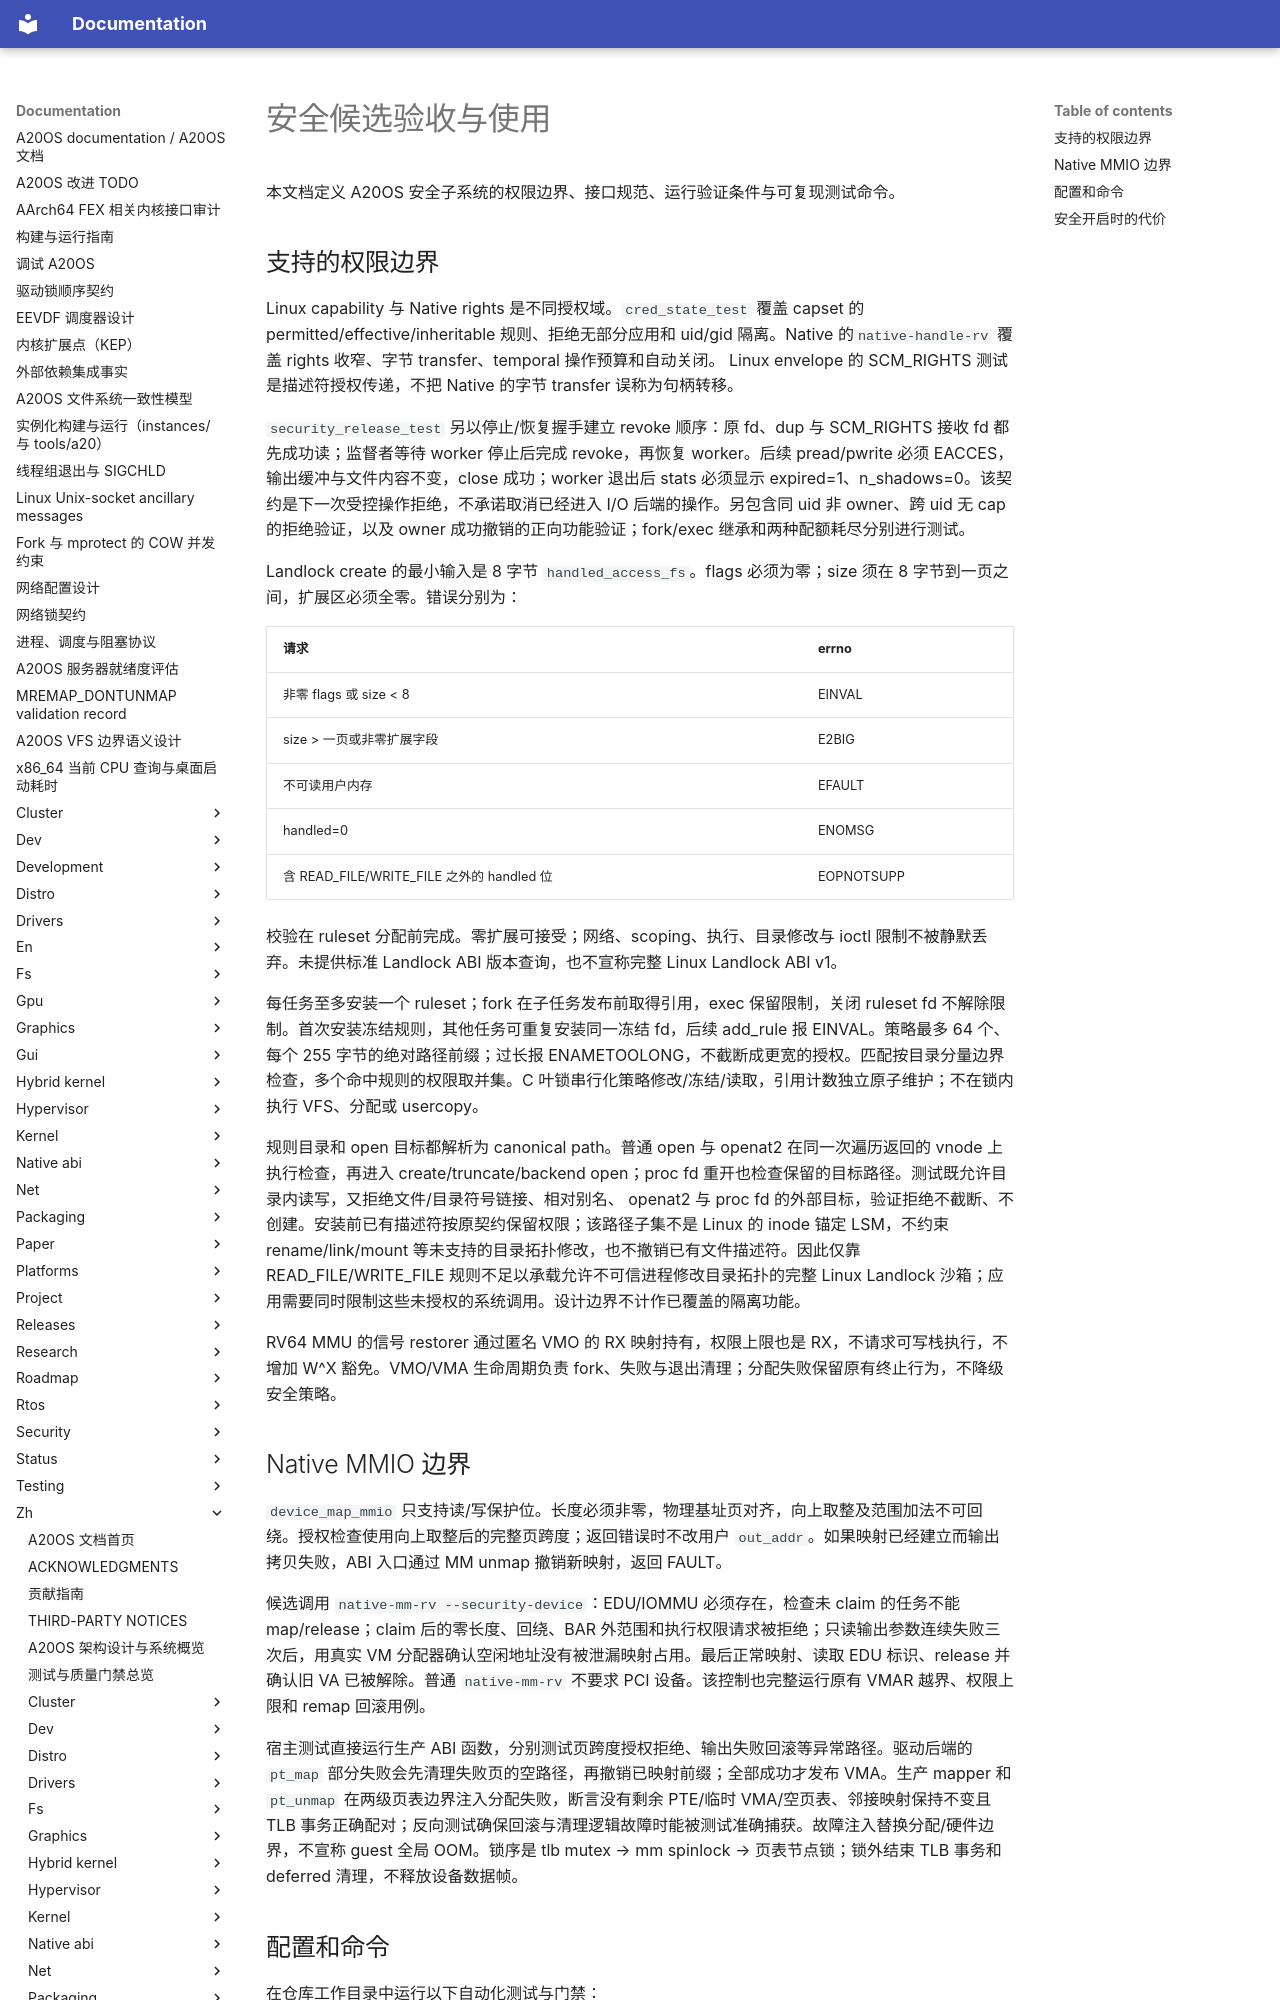

repository: fQwQf/A20OS · page: zh/security/release-acceptance/index.html · generator: mkdocs

# 安全候选验收与使用

本文档定义 A20OS 安全子系统的权限边界、接口规范、运行验证条件与可复现测试命令。

## 支持的权限边界

Linux capability 与 Native rights 是不同授权域。`cred_state_test` 覆盖 capset 的 permitted/effective/inheritable 规则、拒绝无部分应用和 uid/gid 隔离。Native 的`native-handle-rv` 覆盖 rights 收窄、字节 transfer、temporal 操作预算和自动关闭。 Linux envelope 的 SCM_RIGHTS 测试是描述符授权传递，不把 Native 的字节 transfer 误称为句柄转移。

`security_release_test` 另以停止/恢复握手建立 revoke 顺序：原 fd、dup 与 SCM_RIGHTS 接收 fd 都先成功读；监督者等待 worker 停止后完成 revoke，再恢复 worker。后续 pread/pwrite 必须 EACCES，输出缓冲与文件内容不变，close 成功；worker 退出后 stats 必须显示 expired=1、n_shadows=0。该契约是下一次受控操作拒绝，不承诺取消已经进入 I/O 后端的操作。另包含同 uid 非 owner、跨 uid 无 cap 的拒绝验证，以及 owner 成功撤销的正向功能验证；fork/exec 继承和两种配额耗尽分别进行测试。

Landlock create 的最小输入是 8 字节 `handled_access_fs`。flags 必须为零；size 须在 8 字节到一页之间，扩展区必须全零。错误分别为：

| 请求 | errno |
| --- | --- |
| 非零 flags 或 size < 8 | EINVAL |
| size > 一页或非零扩展字段 | E2BIG |
| 不可读用户内存 | EFAULT |
| handled=0 | ENOMSG |
| 含 READ_FILE/WRITE_FILE 之外的 handled 位 | EOPNOTSUPP |

校验在 ruleset 分配前完成。零扩展可接受；网络、scoping、执行、目录修改与 ioctl 限制不被静默丢弃。未提供标准 Landlock ABI 版本查询，也不宣称完整 Linux Landlock ABI v1。

每任务至多安装一个 ruleset；fork 在子任务发布前取得引用，exec 保留限制，关闭 ruleset fd 不解除限制。首次安装冻结规则，其他任务可重复安装同一冻结 fd，后续 add_rule 报 EINVAL。策略最多 64 个、每个 255 字节的绝对路径前缀；过长报 ENAMETOOLONG，不截断成更宽的授权。匹配按目录分量边界检查，多个命中规则的权限取并集。C 叶锁串行化策略修改/冻结/读取，引用计数独立原子维护；不在锁内执行 VFS、分配或 usercopy。

规则目录和 open 目标都解析为 canonical path。普通 open 与 openat2 在同一次遍历返回的 vnode 上执行检查，再进入 create/truncate/backend open；proc fd 重开也检查保留的目标路径。测试既允许目录内读写，又拒绝文件/目录符号链接、相对别名、 openat2 与 proc fd 的外部目标，验证拒绝不截断、不创建。安装前已有描述符按原契约保留权限；该路径子集不是 Linux 的 inode 锚定 LSM，不约束 rename/link/mount 等未支持的目录拓扑修改，也不撤销已有文件描述符。因此仅靠 READ_FILE/WRITE_FILE 规则不足以承载允许不可信进程修改目录拓扑的完整 Linux Landlock 沙箱；应用需要同时限制这些未授权的系统调用。设计边界不计作已覆盖的隔离功能。

RV64 MMU 的信号 restorer 通过匿名 VMO 的 RX 映射持有，权限上限也是 RX，不请求可写栈执行，不增加 W^X 豁免。VMO/VMA 生命周期负责 fork、失败与退出清理；分配失败保留原有终止行为，不降级安全策略。

## Native MMIO 边界

`device_map_mmio` 只支持读/写保护位。长度必须非零，物理基址页对齐，向上取整及范围加法不可回绕。授权检查使用向上取整后的完整页跨度；返回错误时不改用户 `out_addr`。如果映射已经建立而输出拷贝失败，ABI 入口通过 MM unmap 撤销新映射，返回 FAULT。

候选调用 `native-mm-rv --security-device`：EDU/IOMMU 必须存在，检查未 claim 的任务不能 map/release；claim 后的零长度、回绕、BAR 外范围和执行权限请求被拒绝；只读输出参数连续失败三次后，用真实 VM 分配器确认空闲地址没有被泄漏映射占用。最后正常映射、读取 EDU 标识、release 并确认旧 VA 已被解除。普通 `native-mm-rv` 不要求 PCI 设备。该控制也完整运行原有 VMAR 越界、权限上限和 remap 回滚用例。

宿主测试直接运行生产 ABI 函数，分别测试页跨度授权拒绝、输出失败回滚等异常路径。驱动后端的 `pt_map` 部分失败会先清理失败页的空路径，再撤销已映射前缀；全部成功才发布 VMA。生产 mapper 和 `pt_unmap` 在两级页表边界注入分配失败，断言没有剩余 PTE/临时 VMA/空页表、邻接映射保持不变且 TLB 事务正确配对；反向测试确保回滚与清理逻辑故障时能被测试准确捕获。故障注入替换分配/硬件边界，不宣称 guest 全局 OOM。锁序是 tlb mutex → mm spinlock → 页表节点锁；锁外结束 TLB 事务和 deferred 清理，不释放设备数据帧。
